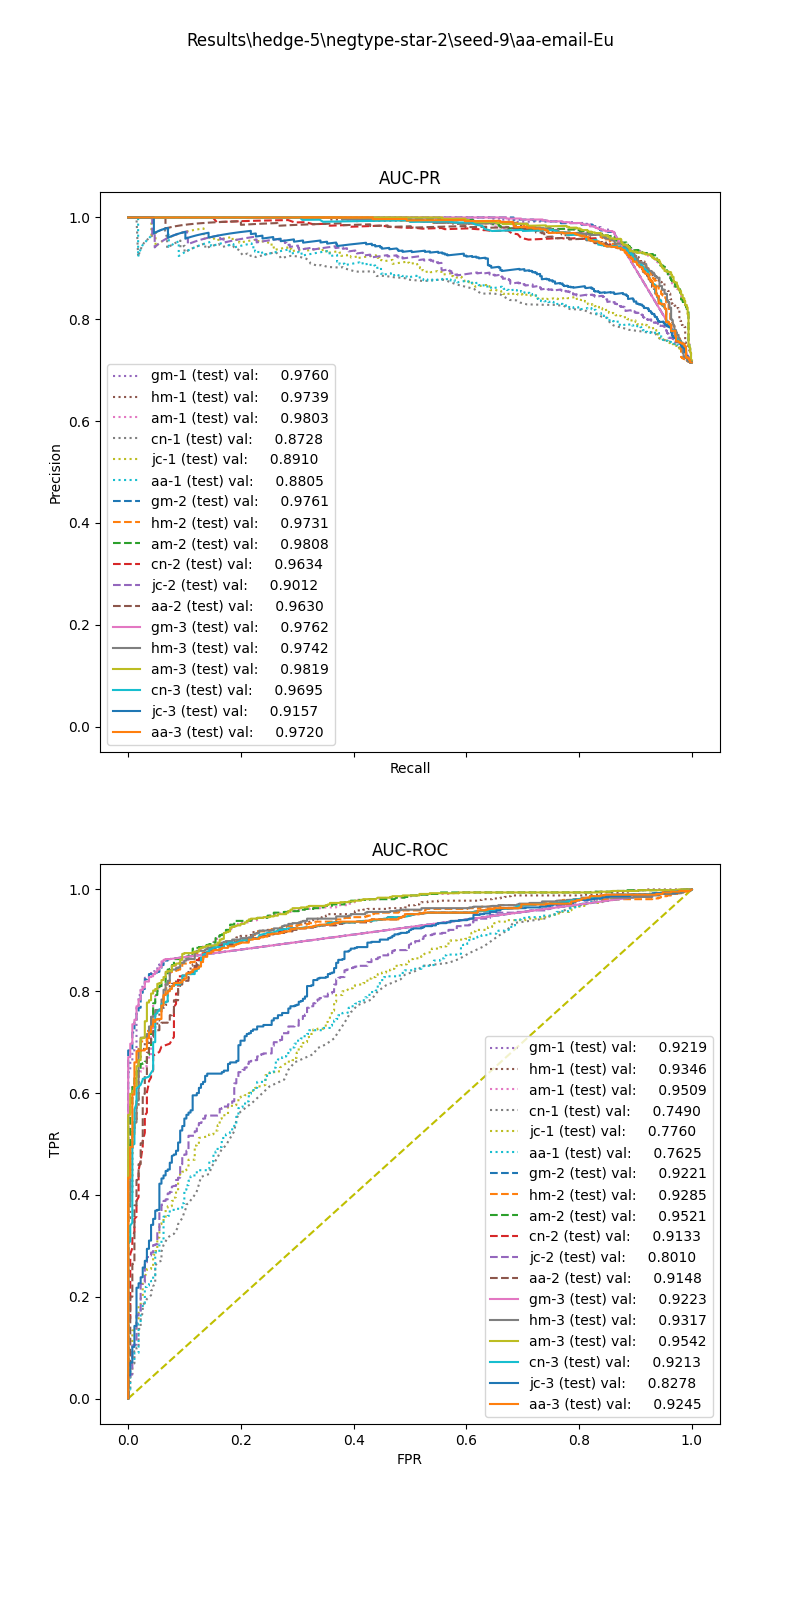

Data behind this chart, as committed beside it:
, input_dim1, pred_dim1, input_dim2, pred_dim2, input_dim3, pred_dim3, label
0, 10.14, 1.0, 0.0, 0.0, 0.0, 0.0, 1.0
1, 0.3676, 0.0, 0.0, 0.0, 0.0, 0.0, 1.0
2, 6.683, 1.0, 0.6443, 1.0, 0.0, 1.0, 1.0
3, 10.31, 1.0, 0.9345, 1.0, 0.9065, 1.0, 1.0
4, 11.21, 1.0, 0.9588, 1.0, 0.8917, 1.0, 1.0
5, 8.411, 1.0, 0.9814, 1.0, 0.975, 1.0, 1.0
6, 15.78, 1.0, 0.947, 1.0, 0.911, 1.0, 1.0
7, 8.941, 1.0, 1.09, 1.0, 1.047, 1.0, 1.0
8, 16.1, 1.0, 0.8676, 1.0, 0.8618, 1.0, 1.0
9, 9.046, 1.0, 1.017, 1.0, 0.94, 1.0, 1.0
10, 12.88, 1.0, 0.9526, 1.0, 0.8813, 1.0, 1.0
11, 18.45, 1.0, 1.151, 1.0, 1.139, 1.0, 1.0
12, 11.25, 1.0, 0.9132, 1.0, 0.8923, 1.0, 1.0
13, 13.5, 1.0, 0.435, 1.0, 0.0, 1.0, 1.0
14, 8.081, 1.0, 1.042, 1.0, 0.0, 1.0, 1.0
15, 19.1, 1.0, 0.8346, 1.0, 0.8999, 1.0, 1.0
16, 15.63, 1.0, 0.9043, 1.0, 0.8762, 1.0, 1.0
17, 28.92, 1.0, 0.9453, 1.0, 1.285, 1.0, 1.0
18, 27.86, 1.0, 0.0, 1.0, 0.0, 1.0, 1.0
19, 17.55, 1.0, 1.278, 1.0, 1.298, 1.0, 1.0
20, 8.136, 1.0, 0.915, 1.0, 0.9565, 1.0, 1.0
21, 12.12, 1.0, 1.605, 1.0, 0.0, 1.0, 1.0
22, 3.776, 0.0, 1.193, 1.0, 1.138, 1.0, 1.0
23, 14.08, 1.0, 0.9366, 1.0, 0.9789, 1.0, 1.0
24, 16.46, 1.0, 0.8215, 1.0, 0.8871, 1.0, 1.0
25, 28.44, 1.0, 0.0, 1.0, 0.0, 1.0, 1.0
26, 13.15, 1.0, 0.0, 0.0, 0.0, 0.0, 1.0
27, 13.81, 1.0, 0.9158, 1.0, 0.8811, 1.0, 1.0
28, 15.62, 1.0, 1.058, 1.0, 0.2387, 1.0, 1.0
29, 10.81, 1.0, 0.9949, 1.0, 0.9458, 1.0, 1.0
30, 17.41, 1.0, 0.8157, 1.0, 0.8192, 1.0, 1.0
31, 17.06, 1.0, 0.8404, 1.0, 0.7879, 1.0, 1.0
32, 17.69, 1.0, 0.4791, 1.0, 0.0, 1.0, 1.0
33, 35.22, 1.0, 0.5505, 1.0, 0.6075, 1.0, 1.0
34, 15.78, 1.0, 0.8506, 1.0, 0.8474, 1.0, 1.0
35, 25.87, 1.0, 0.8184, 1.0, 0.0, 1.0, 1.0
36, 12.69, 1.0, 0.9504, 1.0, 0.0, 1.0, 1.0
37, 28.93, 1.0, 0.8861, 1.0, 0.0, 1.0, 1.0
38, 8.189, 1.0, 0.9592, 1.0, 0.9188, 1.0, 1.0
39, 3.46, 0.0, 1.479, 1.0, 1.384, 1.0, 1.0
40, 21.63, 1.0, 0.7834, 1.0, 0.9994, 1.0, 1.0
41, 7.966, 1.0, 1.02, 1.0, 1.324, 1.0, 1.0
42, 17.43, 1.0, 1.251, 1.0, 1.341, 1.0, 1.0
43, 11.45, 1.0, 0.8558, 1.0, 0.8456, 1.0, 1.0
44, 16, 1.0, 0.4014, 1.0, 0.2039, 1.0, 1.0
45, 24.17, 1.0, 0.9508, 1.0, 1.035, 1.0, 1.0
46, 1.458, 0.0, 1.705, 1.0, 1.577, 1.0, 1.0
47, 14.49, 1.0, 0.9399, 1.0, 0.9129, 1.0, 1.0
48, 24.89, 1.0, 0.1961, 1.0, 0.0, 1.0, 1.0
49, 6.631, 1.0, 1.017, 1.0, 0.9378, 1.0, 1.0
50, 6.066, 1.0, 1.049, 1.0, 0.9774, 1.0, 1.0
51, 9.144, 1.0, 0.964, 1.0, 0.9691, 1.0, 1.0
52, 14.12, 1.0, 1.123, 1.0, 1.289, 1.0, 1.0
53, 30.9, 1.0, 0.72, 1.0, 0.7262, 1.0, 1.0
54, 1.831, 0.0, 0.0, 0.0, 0.0, 0.0, 1.0
55, 3.105, 0.0, 1.249, 1.0, 1.149, 1.0, 1.0
56, 1.608, 0.0, 0.0, 0.0, 0.0, 0.0, 1.0
57, 9.537, 1.0, 1.044, 1.0, 1.024, 1.0, 1.0
58, 32.36, 1.0, 0.7842, 1.0, 0.8906, 1.0, 1.0
59, 10.27, 1.0, 1.008, 1.0, 0.9894, 1.0, 1.0
... 891 more rows
